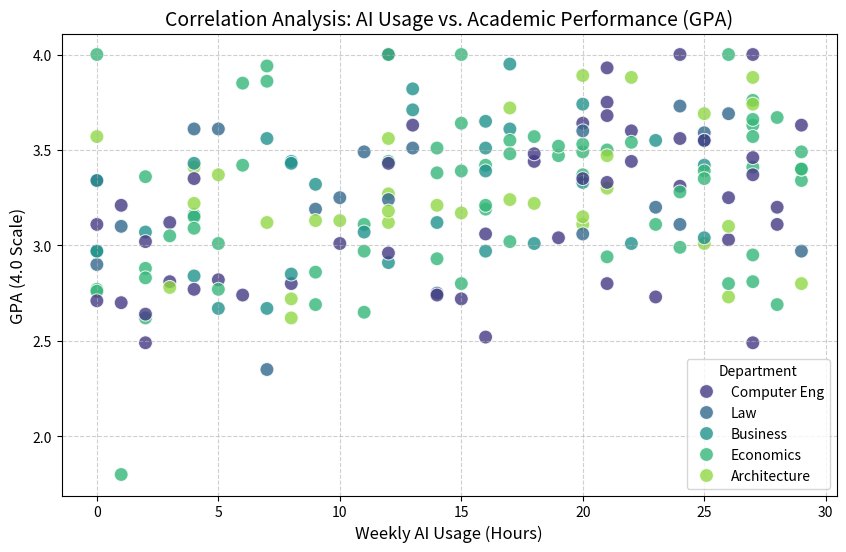

Recreate this plot in Python.
import pandas as pd
import numpy as np
import matplotlib.pyplot as plt
import seaborn as sns

# Set random seed for reproducibility
np.random.seed(42)

def generate_synthetic_data(n_students=200):
    """
    Generates a synthetic dataset to simulate survey results
    before the actual field data collection is completed.
    """
    data = {
        'Student_ID': np.arange(1001, 1001 + n_students),
        'Department': np.random.choice(
            ['Economics', 'Computer Eng', 'Business', 'Architecture', 'Law'], 
            n_students, 
            p=[0.3, 0.25, 0.2, 0.15, 0.1]
        ),
        'GPA': np.round(np.random.normal(3.10, 0.4, n_students), 2),
        'Weekly_AI_Hours': np.random.randint(0, 30, n_students),
        'AI_Tool_Preference': np.random.choice(
            ['ChatGPT', 'Gemini', 'Copilot', 'None'], 
            n_students
        )
    }
    
    # Introduce a slight correlation: More AI usage -> Slightly higher GPA (Hypothesis)
    df = pd.DataFrame(data)
    df['GPA'] = np.where(
        df['Weekly_AI_Hours'] > 10, 
        df['GPA'] + 0.2, 
        df['GPA']
    )
    
    # Cap GPA at 4.0 and ensure no negative values
    df['GPA'] = df['GPA'].clip(1.8, 4.0)
    
    return df

def analyze_data(df):
    """
    Performs basic exploratory data analysis (EDA).
    """
    print("--- DATA OVERVIEW ---")
    print(df.head())
    print("\n--- STATISTICS BY DEPARTMENT ---")
    print(df.groupby('Department')['Weekly_AI_Hours'].mean())
    
    # Save the simulated data
    df.to_csv('simulated_survey_data.csv', index=False)
    print("\n[INFO] Simulated data saved to 'simulated_survey_data.csv'")

def visualize_results(df):
    """
    Visualizes the relationship between AI Usage and GPA.
    """
    plt.figure(figsize=(10, 6))
    sns.scatterplot(
        data=df, 
        x='Weekly_AI_Hours', 
        y='GPA', 
        hue='Department', 
        palette='viridis',
        s=100, 
        alpha=0.8
    )
    
    plt.title('Correlation Analysis: AI Usage vs. Academic Performance (GPA)', fontsize=14)
    plt.xlabel('Weekly AI Usage (Hours)', fontsize=12)
    plt.ylabel('GPA (4.0 Scale)', fontsize=12)
    plt.grid(True, linestyle='--', alpha=0.6)
    plt.legend(title='Department')
    
    # Save the plot
    plt.savefig('analysis_results.png')
    print("[INFO] Analysis chart saved as 'analysis_results.png'")

if __name__ == "__main__":
    print("Initializing Data Simulation Pipeline...")
    student_df = generate_synthetic_data()
    analyze_data(student_df)
    visualize_results(student_df)
    print("Process Completed Successfully.")
